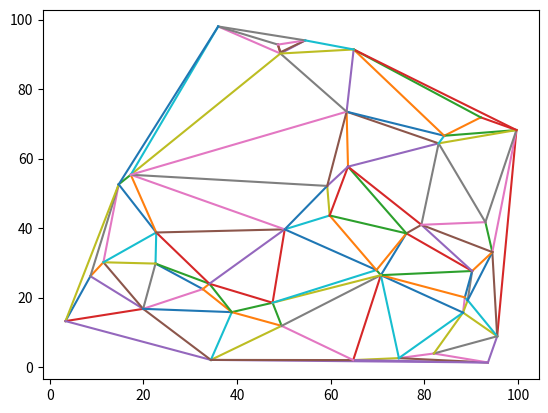

Python code for this plot:
"""
This file is a collection of quad-edge primitives,
and the functional core of the application.
"""


def debug(m, data=True, next=False, edges=False):
    """takes an Mesh-Object and prints debug stuff"""

    if data:
        print("Org, Dest")
        for qe in m.quadEdges:
            print(
                f"{qe}: [{qe.org.x:.4f} \
                    , {qe.org.y:.4f}] \
                    , [{qe.dest.x:.4f} \
                    , {qe.dest.y:.4f}]"
            )
        else:
            print("\n")

    if edges:
        print("Edges")
        for qe in m.quadEdges:
            print([e for e in qe.edges])
        else:
            print("\n")
    if next:
        print("Edge, Nexts")
        for qe in m.quadEdges:
            print(qe[0], [e.next for e in qe.edges])
        else:
            print("\n")
    return


def rot(e):
    return e.parent[(e.index + 1) % 4]


def invrot(e):
    return e.parent[(e.index + 3) % 4]


def sym(e):
    return e.parent[(e.index + 2) % 4]


def org(e):
    return e.data


def dest(e):
    return e.parent[sym(e).index].data


def onext(e):
    return e.next


def lnext(e):
    return rot(onext(invrot(e)))


def lprev(e):
    return sym(onext(e))


def oprev(e):
    return rot(onext(rot(e)))


def rprev(e):
    return onext(sym(e))


def dprev(e):
    return invrot(onext(invrot(e)))


def splice(a, b):
    alpha = rot(onext(a))
    beta = rot(onext(b))

    tmp = onext(alpha)

    alpha.next = onext(beta)
    beta.next = tmp

    tmp = onext(a)
    a.next = onext(b)
    b.next = tmp

    return


def ccw(vA, vB, vC):
    """
    Returns true iff Vertices a,b and c form a ccw oriented triangle

    This is adapted from Shewchuk's Routines for Arbitrary Precision
    Floating-point Arithmetic and Fast Robust Geometric Predicates.
    http://www.cs.cmu.edu/~quake/robust.html

    But of course its the nonrobust version.
    """
    ax, ay = vA.pos
    bx, by = vB.pos
    cx, cy = vC.pos

    return ((ax - cx) * (by - cy) - (bx - cx) * (ay - cy)) > 0


def inCircle(vA, vB, vC, vD):
    """
    Returns true iff Vertex d lies in circle defined by a,b and c

    This is adapted from Shewchuk's Routines for Arbitrary Precision
    Floating-point Arithmetic and Fast Robust Geometric Predicates.
    http://www.cs.cmu.edu/~quake/robust.html

    But of course its the nonrobust version.
    """

    adx = vA.x - vD.x
    ady = vA.y - vD.y
    bdx = vB.x - vD.x
    bdy = vB.y - vD.y
    cdx = vC.x - vD.x
    cdy = vC.y - vD.y

    abdet = adx * bdy - bdx * ady
    bcdet = bdx * cdy - cdx * bdy
    cadet = cdx * ady - adx * cdy
    alift = adx * adx + ady * ady
    blift = bdx * bdx + bdy * bdy
    clift = cdx * cdx + cdy * cdy

    return (alift * bcdet + blift * cadet + clift * abdet) > 0


def valid(e, basel):
    return ccw(dest(e), dest(basel), org(basel))


class Mesh:
    """
    Used to hold state of the mesh and
    to collect imperative functions regarding
    i/o, generation and deletion.
    """

    def __init__(self):
        self.quadEdges = []
        self.vertices = []
        self.nextEdge = 0
        self.rows = 1
        self.qid = 0

    def makeEdge(self, org, dest):
        """Construct Edges, adds QuadEdge to mesh. See Q&S"""

        qe = QuadEdge(org, dest, id=str(self.qid))
        qe[1].next = qe[3]
        qe[3].next = qe[1]

        self.quadEdges.append(qe)
        self.qid += 1

        return qe[0]

    def connect(self, a, b):
        """Connect two edges by a third, while making shure
        they share the same left face. See Q&S"""

        c = self.makeEdge(dest(a), org(b))
        splice(c, lnext(a))
        splice(sym(c), b)

        return c

    def deleteEdge(self, e):
        """Delete edge without changing the topology"""

        splice(e, oprev(e))
        splice(sym(e), oprev(sym(e)))
        # e.parent.edges.remove(e)
        self.quadEdges.remove(e.parent)

        return

    def loadVertices(self, vertList):
        """Sort vertices on the x-axis"""

        self.vertices = sorted(vertList, key=lambda vert: vert.x)

        return


class QuadEdge:

    """Container for Edges, which can be accessed by get/setitem"""

    def __init__(self, org, dest, id="0"):
        self.id = id
        self.edges = [
            Edge(parent=self, data=org),
            Edge(parent=self, index=1),
            Edge(parent=self, index=2, data=dest),
            Edge(parent=self, index=3),
        ]
        self.org = org
        self.dest = dest

    def __str__(self):
        return f"{self.id}"

    def __repr__(self):
        return f"QuadEdge-{self.id}"

    def __getitem__(self, idx):
        return self.edges[idx]

    def __setitem__(self, idx, val):
        self.edges[idx] = val


class Edge:

    """Actual edge, the main object we will do work with"""

    def __init__(self, parent, index=0, data=None):
        self.next = self
        self.data = data
        self.index = index
        self.parent = parent
        self.id = parent.id + f".{self.index}"

    def __repr__(self):
        return "Edge-{self.id}"

    def __str__(self):
        return f"{self.id}"


class Vertex:
    def __init__(self, x=None, y=None):
        self.pos = [x, y]
        self.x = x
        self.y = y
        self.data = None

    def __str__(self):
        return f"{self.pos}"

    def __repr__(self):
        return f"{self.pos}"

    def __hash__(self):
        return hash("".join([str(x) for x in self.pos]))

    @property
    def id(self):
        return self.__hash__()


def delaunay(m, start, end, leftEdge=None, rightEdge=None, rows=None):
    """
    This is an implentation of the divide-and-conquer alorithm proposed
    by guibas & stolfi.

    It returns the outermost edges [leftEdge, rightEdge] of the convex
    hull it builds while connecting points to form a delaunay triangulation.
    """

    verts = m.vertices
    if start < (end - 2):  # four or more points
        # divide points in two halves
        split = (end - start) // 2 + start

        # recurse down the halves
        ldo, ldi = delaunay(m, start, split)
        rdi, rdo = delaunay(m, (split + 1), end)

        # 'Compute the lower common tangent of L and R'
        while True:
            if ccw(org(rdi), org(ldi), dest(ldi)):  # leftOf
                ldi = lnext(ldi)
            elif ccw(org(ldi), dest(rdi), org(rdi)):  # rightOf
                rdi = rprev(rdi)
            else:
                break

        # 'Create a first cross edge basel from rdi.Org to ldi.Org'
        basel = m.connect(sym(rdi), ldi)
        if org(ldi) == org(ldo):
            ldo = sym(basel)
        if org(rdi) == org(rdo):
            rdo = basel

        # merge the obtained halves
        # merge(m, ldo, ldi, rdi, rdo)

        while True:
            """
            'Locate the first L point (lcand.Dest) to be encountered
             by the rising bubble and delete L edges out of basel.Dest'
            """
            lcand = rprev(basel)
            if valid(lcand, basel):
                while inCircle(
                    dest(basel), org(basel), dest(lcand), dest(onext(lcand))
                ):
                    t = onext(lcand)
                    m.deleteEdge(lcand)
                    lcand = t

            """
            'Symmetrically, locate the first R point to be hit
             and delete R edges'
            """
            rcand = oprev(basel)
            if valid(rcand, basel):
                while inCircle(
                    dest(basel), org(basel), dest(rcand), dest(oprev(rcand))
                ):
                    t = oprev(rcand)
                    m.deleteEdge(rcand)
                    rcand = t

            """
            'If both lcand and rcand are invalid,
             then basel is the upper common tangent'
            """

            lvalid = valid(lcand, basel)
            rvalid = valid(rcand, basel)

            if not lvalid and not rvalid:
                break

            """
            'The next cross edge is to be connected to either
             lcand.Dest or rcand.Dest. If both are valid, then
             choose the appropriate one using the InCircle test:'
            """
            if (
                not lvalid
                or rvalid
                and inCircle(dest(lcand), org(lcand), org(rcand), dest(rcand))
            ):
                # 'Add cross edge basel from rcand.Dest to basel.Dest'
                basel = m.connect(rcand, sym(basel))

            else:
                # 'Add cross edge basel from basel.Org to lcand.Dest'
                basel = m.connect(sym(basel), sym(lcand))

        xMin = verts[start]
        xMax = verts[end]
        while org(ldo) != xMin:
            ldo = rprev(ldo)

        while org(rdo) != xMax:
            rdo = lprev(rdo)

        return [ldo, rdo]

    elif start >= (end - 1):  # two or one points
        """
        Original Comment:
         'Let s1, s2 be the two sites, in sorted order.
          Create an edge a from s1 to s2'
        """

        a = m.makeEdge(verts[start], verts[end])

        if start == end:
            exit()

        return [a, sym(a)]

    else:  # Three points
        """
        Original Comment:
         'Let s1, s2, s3 be the three sites, in sorted order.
          Create edges a connecting s1 to s2 and b connecting s2 to s3'
        """

        assert len(verts[start: end + 1]) == 3  # just in case

        v1, v2, v3 = verts[start: end + 1]
        a = m.makeEdge(v1, v2)
        b = m.makeEdge(v2, v3)
        splice(sym(a), b)

        """'Now close the triangle'"""

        if ccw(v1, v3, v2):
            c = m.connect(b, a)
            return [sym(c), c]

        elif ccw(v1, v2, v3):
            c = m.connect(b, a)
            return [a, sym(b)]

        else:  # points are colinear
            m.deleteEdge(c)
            return [a, sym(b)]


from random import seed, uniform

if __name__ == "__main__":
    seed(123123123)

    N = 44  # number of vertices

    vertices = [Vertex(uniform(0, 100), uniform(0, 100)) for v in range(N)]

    m = Mesh()  # this object holds the edges and vertices

    m.loadVertices(vertices)

    end = N - 1

    delaunay(m, 0, end)  # computes the triangulation

    # populates a list of [org, dest], values for further manipulation
    lines = []
    for qe in m.quadEdges:
        if qe.org is not None:
            lines += [[[qe.org.x, qe.dest.x], [qe.org.y, qe.dest.y]]]

    # plotting, for example:

    import matplotlib.pyplot as plt

    fig, ax = plt.subplots()

    for line in lines:
        start, end = line

        ax.plot(start, end)

    plt.show()
